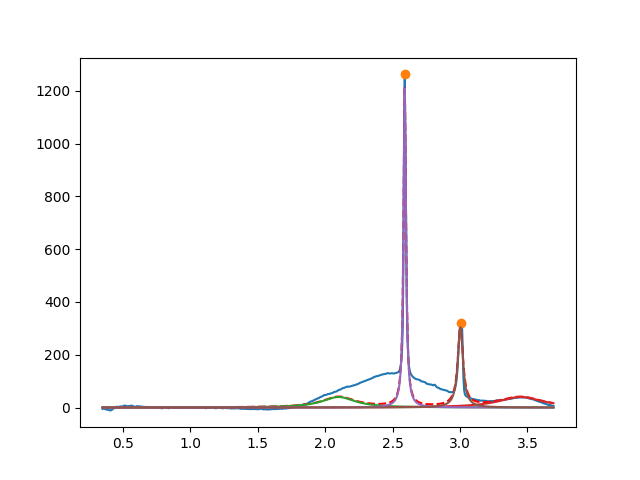

Source data for this figure (header and first rows):
2.099999999999999645e+00, 3.999999999999999289e+01, 2.999999999999999334e-01, 2.889298366616526648e-20
3.450000000000000622e+00, 3.999999999999999289e+01, 3.999999999999999667e-01, 3.757090261979817704e-20
2.590577947333077891e+00, 1.207716166357566635e+03, 2.216405825784019748e-02, 2.581417902327013218e-25
3.002953640604539398e+00, 3.056257699917351260e+02, 4.572254399308699202e-02, 9.920598280293421990e-33
